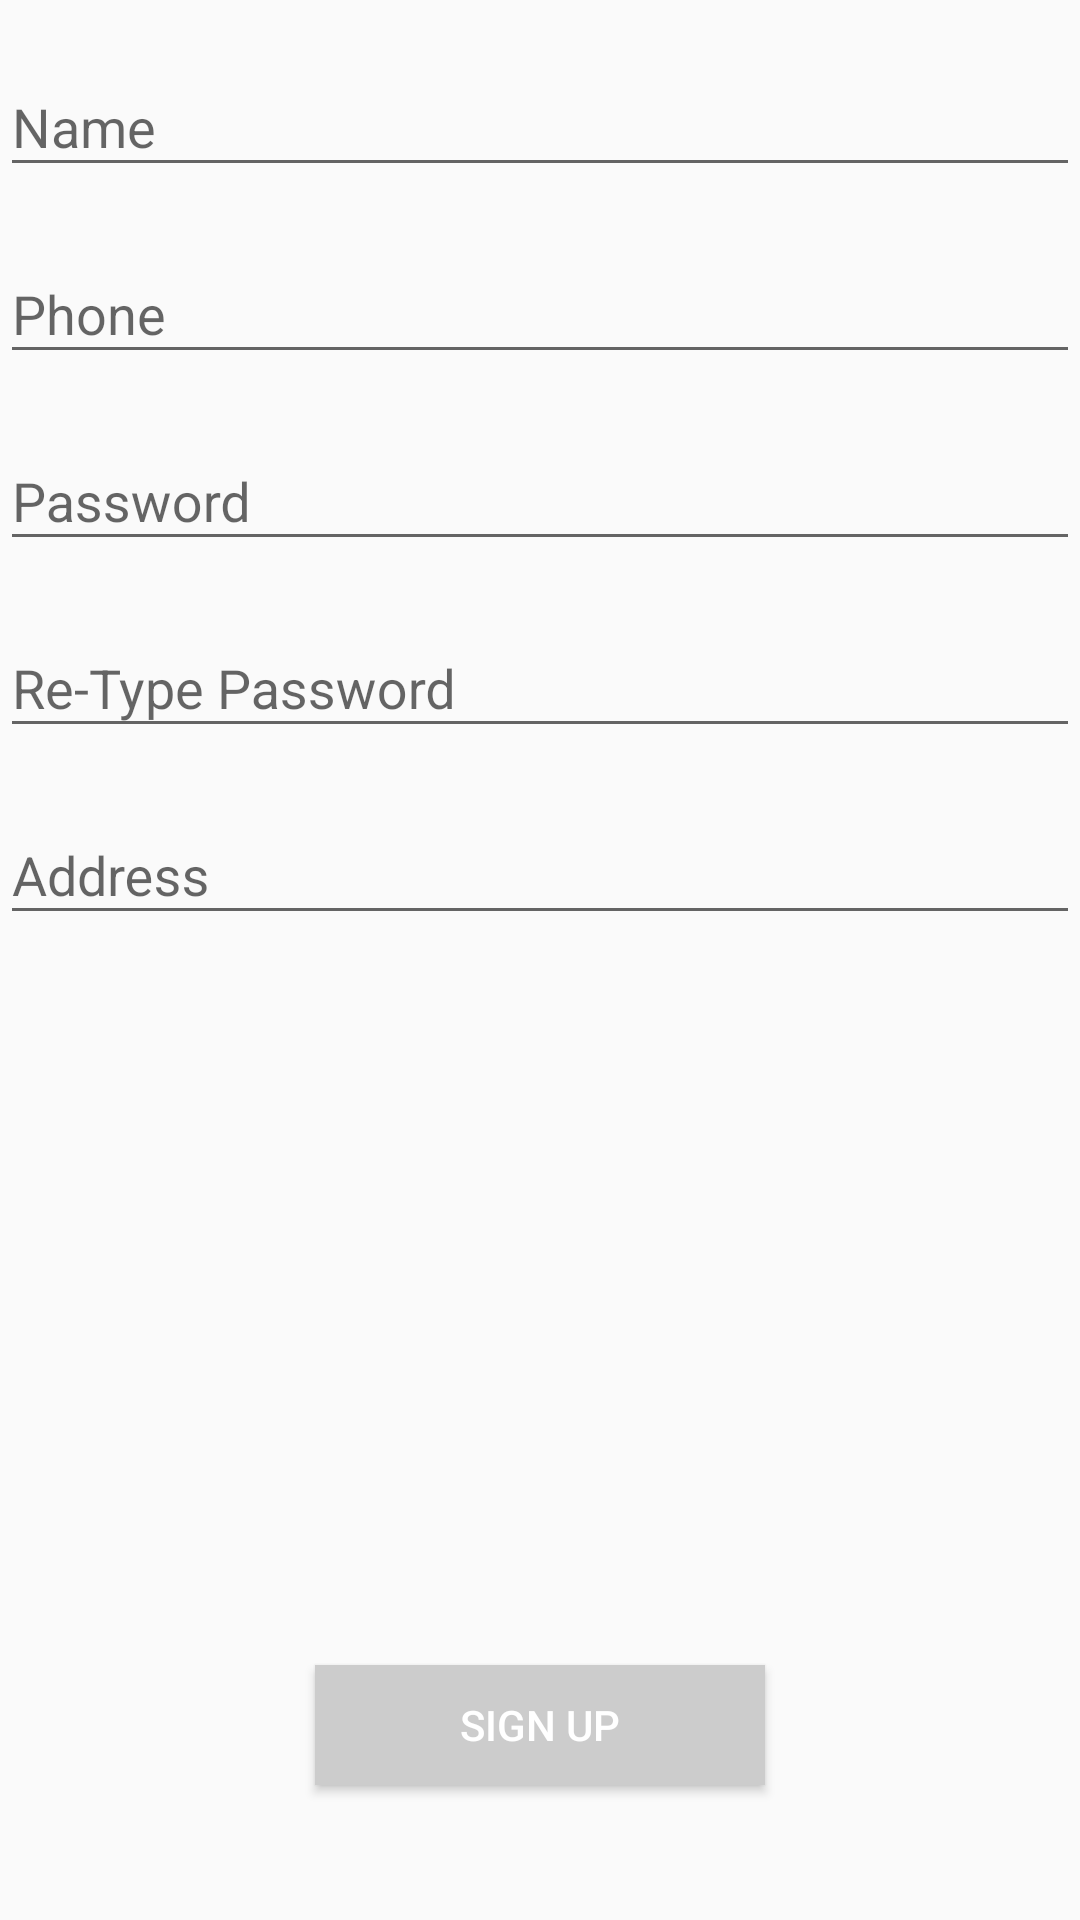

Reconstruct the res/layout file that produces this screen, plus the resources it refers to.
<!-- AndroidManifest.xml: application theme AppTheme -->
<!-- res/layout/activity_sign_up.xml -->
<?xml version="1.0" encoding="utf-8"?>
<LinearLayout xmlns:android="http://schemas.android.com/apk/res/android"
    xmlns:tools="http://schemas.android.com/tools"
    style="@style/AppTheme.NoActionBar"
    android:layout_width="match_parent"
    android:layout_height="match_parent"
    android:layout_margin="10dp"
    android:orientation="vertical"
    tools:context=".SignUp">


    <LinearLayout
        android:layout_width="match_parent"
        android:layout_height="wrap_content"
        android:layout_marginTop="10dp"
        android:orientation="horizontal">

        <android.support.design.widget.TextInputLayout
            android:layout_width="match_parent"
            android:layout_height="wrap_content">

            <EditText
                android:id="@+id/name"
                android:layout_width="match_parent"
                android:layout_height="wrap_content"
                android:layout_centerHorizontal="true"
                android:layout_centerVertical="true"
                android:ems="10"
                android:hint="Name"
                android:maxLines="1"
                android:inputType="text" />

        </android.support.design.widget.TextInputLayout>

    </LinearLayout>

    <LinearLayout
        android:layout_width="match_parent"
        android:layout_height="wrap_content"
        android:layout_marginTop="10dp"
        android:orientation="horizontal">

        <android.support.design.widget.TextInputLayout
            android:layout_width="match_parent"
            android:layout_height="wrap_content">

            <EditText
                android:id="@+id/phone"
                android:layout_width="match_parent"
                android:layout_height="wrap_content"
                android:layout_centerHorizontal="true"
                android:layout_centerVertical="true"
                android:ems="10"
                android:hint="Phone"
                android:inputType="phone"
                android:maxLines="1" />

        </android.support.design.widget.TextInputLayout>

    </LinearLayout>

    <LinearLayout
        android:layout_width="match_parent"
        android:layout_height="wrap_content"
        android:layout_marginTop="10dp"
        android:orientation="horizontal">


        <android.support.design.widget.TextInputLayout
            android:layout_width="match_parent"
            android:layout_height="wrap_content">

            <EditText
                android:id="@+id/pass1"
                android:layout_width="match_parent"
                android:layout_height="wrap_content"
                android:layout_centerHorizontal="true"
                android:layout_centerVertical="true"
                android:ems="10"
                android:hint="Password"
                android:inputType="textPassword"
                android:maxLines="1" />

        </android.support.design.widget.TextInputLayout>

    </LinearLayout>

    <LinearLayout
        android:layout_width="match_parent"
        android:layout_height="wrap_content"
        android:layout_marginTop="10dp"
        android:orientation="horizontal">


        <android.support.design.widget.TextInputLayout
            android:layout_width="match_parent"
            android:layout_height="wrap_content">

            <EditText
                android:id="@+id/pass2"
                android:layout_width="match_parent"
                android:layout_height="wrap_content"
                android:layout_centerHorizontal="true"
                android:layout_centerVertical="true"
                android:ems="10"
                android:hint="Re-Type Password"
                android:inputType="textPassword"
                android:maxLines="1" />

        </android.support.design.widget.TextInputLayout>

    </LinearLayout>

    <LinearLayout
        android:layout_width="match_parent"
        android:layout_height="wrap_content"
        android:layout_marginTop="10dp"
        android:orientation="horizontal">


        <android.support.design.widget.TextInputLayout
            android:layout_width="match_parent"
            android:layout_height="wrap_content">

            <EditText
                android:id="@+id/add"
                android:layout_width="match_parent"
                android:layout_height="wrap_content"
                android:layout_centerHorizontal="true"
                android:layout_centerVertical="true"
                android:ems="10"
                android:hint="Address"
                android:inputType="text" />

        </android.support.design.widget.TextInputLayout>

    </LinearLayout>


    <LinearLayout
        android:layout_width="wrap_content"
        android:layout_height="match_parent"
        android:layout_gravity="center"
        android:gravity="bottom">

        <Button
            android:id="@+id/signUpButton"
            android:layout_width="150dp"
            android:layout_height="40dp"
            android:layout_margin="15dp"
            android:background="@drawable/button"
            android:text="Sign Up"
            android:textColor="#ffff" />

    </LinearLayout>

</LinearLayout>
<!-- resources referenced by this layout -->
<resources>
  <!-- drawable button (drawable) -->
  <?xml version="1.0" encoding="utf-8"?>
  <selector xmlns:android="http://schemas.android.com/apk/res/android">
      <item android:drawable="@color/colorPrimary" android:state_pressed="true" />
      <item android:drawable="@color/gold" android:state_focused="true" />
      <item android:drawable="@color/grey" />
  </selector>
  <style name="AppTheme.NoActionBar">
          <item name="windowActionBar">false</item>
          <item name="windowNoTitle">true</item>
      </style>
  <style name="AppTheme" parent="Theme.AppCompat.Light.NoActionBar.FullScreen">
          
          <item name="colorPrimary">#fe485a</item>
          <item name="colorPrimaryDark">#ed3b4c</item>
          <item name="colorAccent">#fe485a</item>
  
      </style>
  <color name="colorPrimary">#FF7D89</color>
  <color name="gold">#e6b121</color>
  <color name="grey">#cccccc</color>
  <style name="Theme.AppCompat.Light.NoActionBar.FullScreen" parent="Theme.AppCompat.Light.NoActionBar">
          <item name="android:windowNoTitle">true</item>
          <item name="android:windowActionBar">false</item>
          <item name="android:windowFullscreen">false</item>
          <item name="android:windowContentOverlay">@null</item>
  
          <item name="colorPrimary">#fe485a</item>
          <item name="colorPrimaryDark">#ed3b4c</item>
          <item name="colorAccent">#fe485a</item>
      </style>
</resources>
